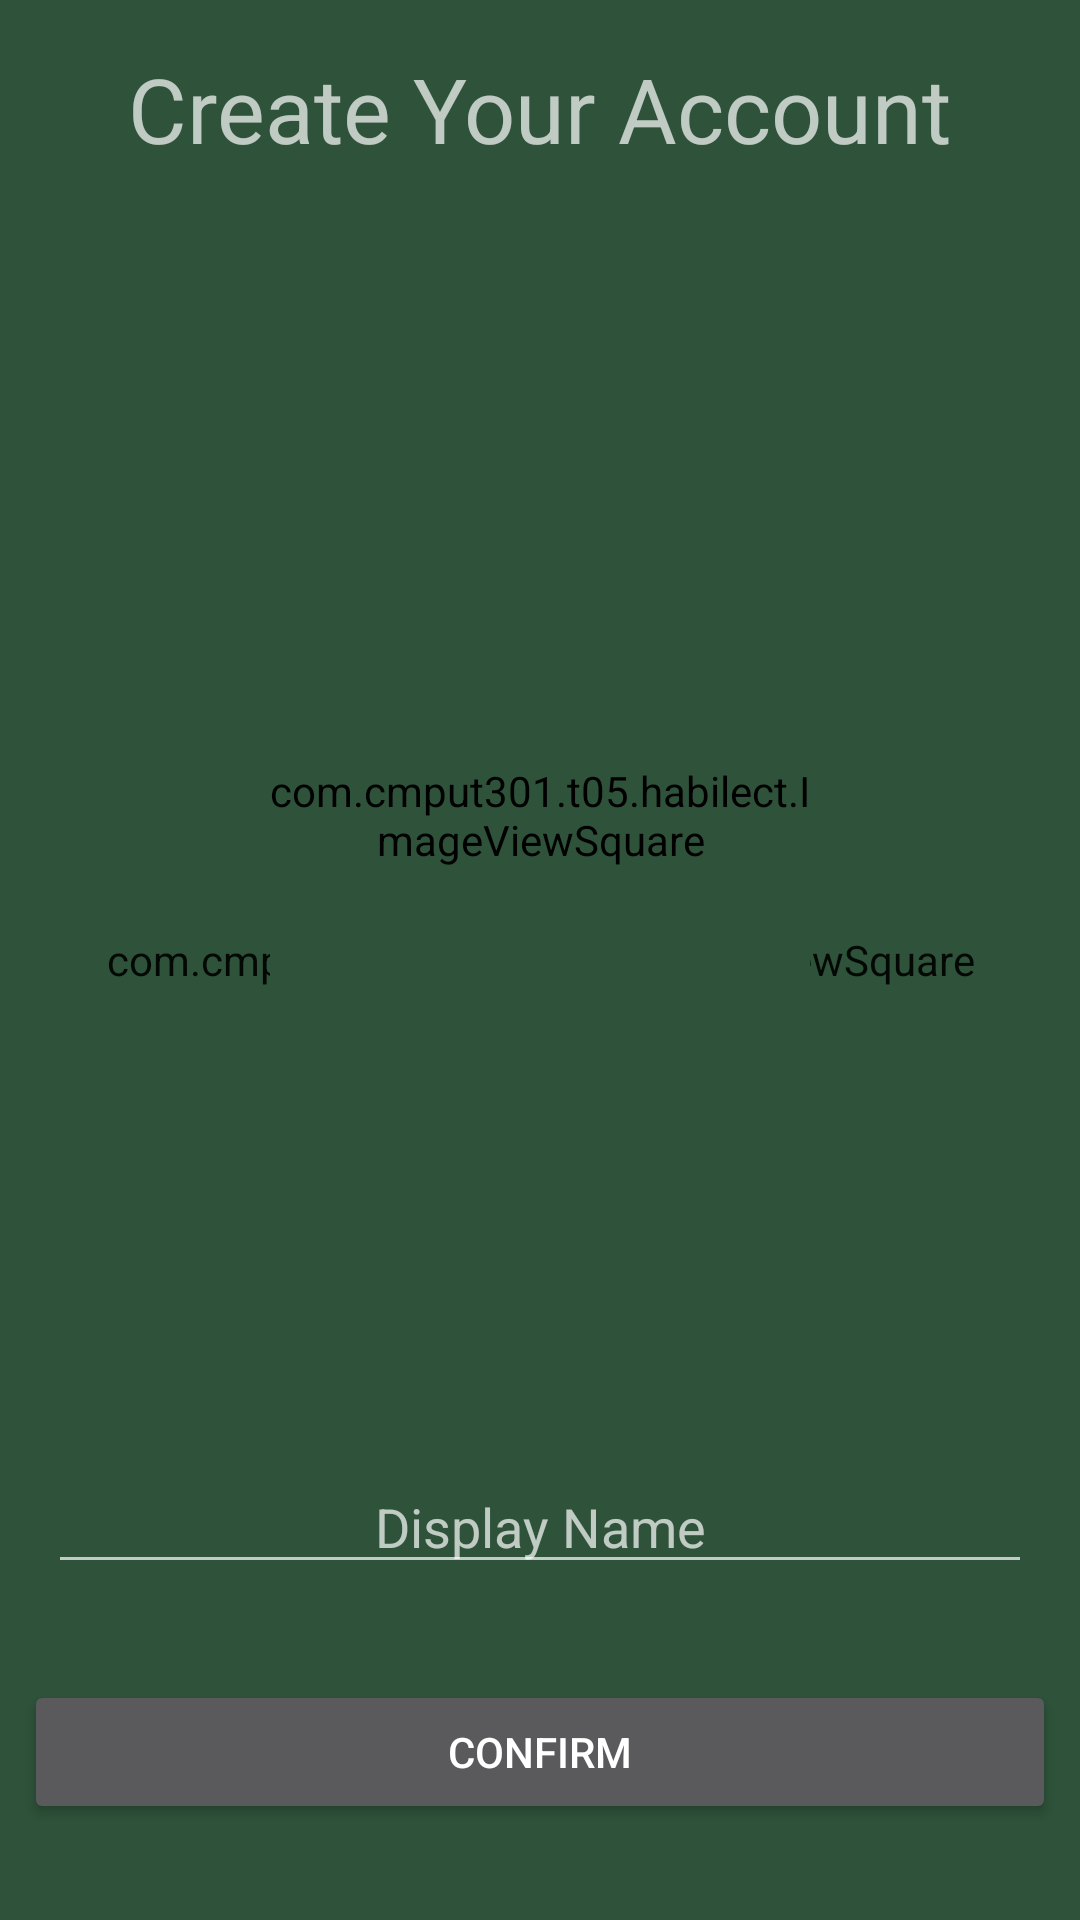

Here is an Android app screen rendered from its layout file. Give the layout XML and the strings, colors and styles it references.
<!-- AndroidManifest.xml: application theme AppTheme -->
<!-- res/layout/activity_init.xml -->
<?xml version="1.0" encoding="utf-8"?>
<android.support.constraint.ConstraintLayout
    xmlns:android="http://schemas.android.com/apk/res/android"
    xmlns:app="http://schemas.android.com/apk/res-auto"
    xmlns:tools="http://schemas.android.com/tools"
    android:layout_width="match_parent"
    android:layout_height="match_parent">

    <TextureView
        android:id="@+id/cameraPreviewTextureView"
        android:layout_width="0dp"
        android:layout_height="0dp"
        android:alpha="0"
        app:layout_constraintBottom_toBottomOf="parent"
        app:layout_constraintLeft_toLeftOf="parent"
        app:layout_constraintRight_toRightOf="parent"
        app:layout_constraintTop_toTopOf="parent" />

    <android.support.constraint.ConstraintLayout
        android:id="@+id/mainConstraint"
        android:layout_width="0dp"
        android:layout_height="0dp"
        app:layout_constraintBottom_toBottomOf="parent"
        app:layout_constraintLeft_toLeftOf="parent"
        app:layout_constraintRight_toRightOf="parent"
        app:layout_constraintTop_toTopOf="parent">

        <com.cmput301.t05.habilect.ImageViewSquare
            android:id="@+id/backgroundImageView"
            android:layout_width="0dp"
            android:layout_height="0dp"
            android:alpha="0.9"
            android:background="@color/white"
            android:scaleType="fitXY"
            app:layout_constraintBottom_toBottomOf="parent"
            app:layout_constraintLeft_toLeftOf="parent"
            app:layout_constraintRight_toRightOf="parent"
            app:layout_constraintTop_toTopOf="parent" />

        <TextView
            android:id="@+id/welcomeText"
            android:layout_width="wrap_content"
            android:layout_height="wrap_content"
            android:layout_marginEnd="8dp"
            android:layout_marginStart="8dp"
            android:layout_marginTop="16dp"
            android:text="Create Your Account"
            android:textSize="30sp"
            app:layout_constraintEnd_toEndOf="parent"
            app:layout_constraintStart_toStartOf="parent"
            app:layout_constraintTop_toTopOf="parent" />

        <com.cmput301.t05.habilect.ImageViewSquare
            android:id="@+id/profileImageView"
            android:layout_width="0dp"
            android:layout_height="0dp"
            android:layout_marginBottom="8dp"
            android:layout_marginTop="8dp"
            android:alpha="1"
            android:background="@color/white"
            app:layout_constraintBottom_toTopOf="@+id/displayNameInput"
            app:layout_constraintDimensionRatio="1:1"
            app:layout_constraintHorizontal_bias="0.0"
            app:layout_constraintLeft_toLeftOf="@+id/rightImageViewGuide"
            app:layout_constraintRight_toLeftOf="@+id/leftImageViewGuide"
            app:layout_constraintTop_toBottomOf="@+id/welcomeText"
            app:srcCompat="@mipmap/add_image" />

        <EditText
            android:id="@+id/displayNameInput"
            android:layout_width="0dp"
            android:layout_height="wrap_content"
            android:layout_marginBottom="32dp"
            android:layout_marginEnd="16dp"
            android:layout_marginStart="16dp"
            android:ems="10"
            android:hint="Display Name"
            android:inputType="textPersonName"
            android:textAlignment="center"
            app:layout_constraintBottom_toTopOf="@+id/confirmButton"
            app:layout_constraintEnd_toEndOf="parent"
            app:layout_constraintHorizontal_bias="0.503"
            app:layout_constraintLeft_toLeftOf="parent"
            app:layout_constraintRight_toRightOf="parent"
            app:layout_constraintStart_toStartOf="parent" />

        <Button
            android:id="@+id/confirmButton"
            android:layout_width="0dp"
            android:layout_height="wrap_content"
            android:layout_marginBottom="32dp"
            android:layout_marginEnd="8dp"
            android:layout_marginStart="8dp"
            android:text="Confirm"
            app:layout_constraintBottom_toBottomOf="parent"
            app:layout_constraintEnd_toEndOf="parent"
            app:layout_constraintStart_toStartOf="parent" />

        <android.support.constraint.Guideline
            android:id="@+id/rightImageViewGuide"
            android:layout_width="wrap_content"
            android:layout_height="wrap_content"
            android:orientation="vertical"
            app:layout_constraintGuide_percent="0.25"
            tools:layout_editor_absoluteX="96dp"
            tools:layout_editor_absoluteY="25dp" />

        <android.support.constraint.Guideline
            android:id="@+id/leftImageViewGuide"
            android:layout_width="wrap_content"
            android:layout_height="wrap_content"
            android:orientation="vertical"
            app:layout_constraintGuide_percent="0.75"
            tools:layout_editor_absoluteX="288dp"
            tools:layout_editor_absoluteY="25dp" />
    </android.support.constraint.ConstraintLayout>

    <android.support.constraint.ConstraintLayout
        android:id="@+id/secondaryConstraint"
        android:layout_width="0dp"
        android:layout_height="0dp"
        android:alpha="0"
        app:layout_constraintBottom_toBottomOf="parent"
        app:layout_constraintLeft_toLeftOf="parent"
        app:layout_constraintRight_toRightOf="parent"
        app:layout_constraintTop_toTopOf="parent">

        <Button
            android:id="@+id/captureButton"
            android:layout_width="96dp"
            android:layout_height="96dp"
            android:layout_marginBottom="16dp"
            android:alpha="0.75"
            android:background="@mipmap/capture_button"
            app:layout_constraintBottom_toBottomOf="parent"
            app:layout_constraintEnd_toEndOf="parent"
            app:layout_constraintLeft_toLeftOf="parent" />

    </android.support.constraint.ConstraintLayout>

</android.support.constraint.ConstraintLayout>
<!-- resources referenced by this layout -->
<resources>
  <color name="white">#ffffff</color>
  <!-- mipmap add_image: png bitmap (mipmap-hdpi, 2183 bytes) -->
  <!-- mipmap capture_button: png bitmap (mipmap-hdpi, 1562 bytes) -->
  <style name="AppTheme" parent="Theme.AppCompat.NoActionBar">
          
          <item name="android:background">@color/colorPrimary</item>
          <item name="android:colorBackground">@color/colorPrimaryDark</item>
      </style>
  <color name="colorPrimary">#2E523A</color>
  <color name="colorPrimaryDark">#6a5a81</color>
</resources>
